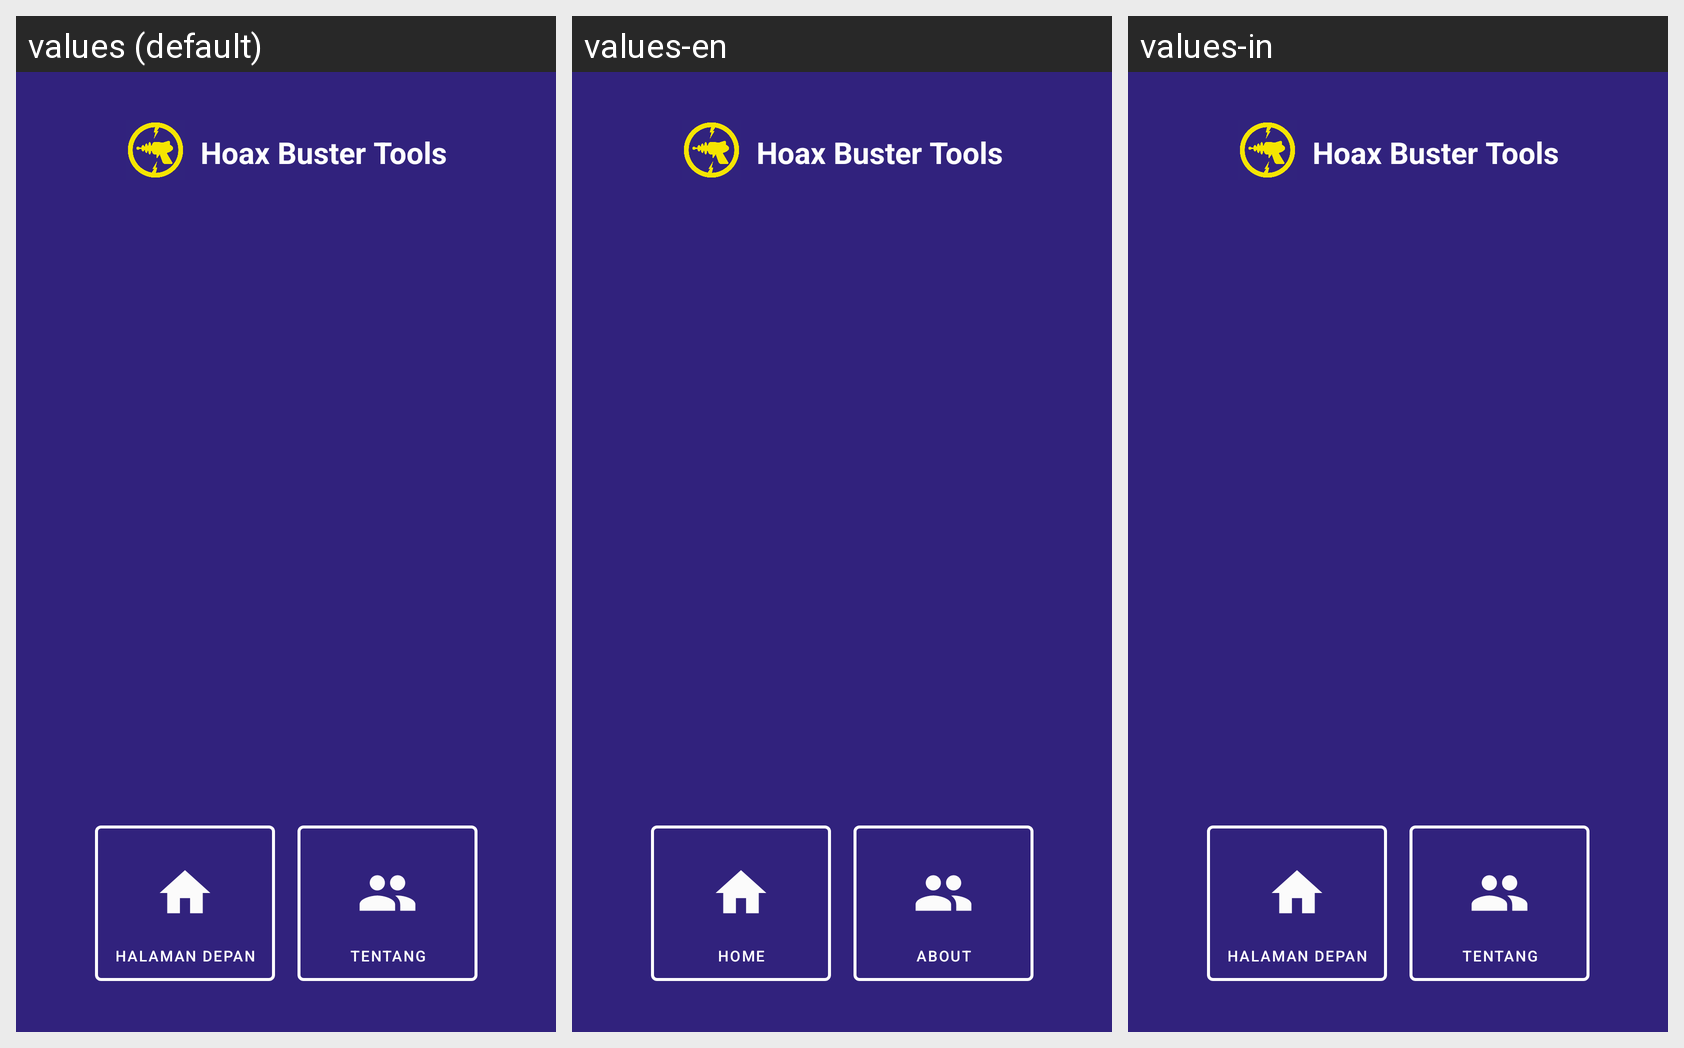

Here is an Android app screen in its default locale and in the app's own translations. Write out the translated-string differences for the strings that appear on this screen.
Android screen res/layout/nav_header_main.xml rendered under 3 locales, left to right: values (default), values-en, values-in. Device: Nexus 5 (rendered at 1080×1920; each locale shown at half size, 540×960, under a caption strip naming it); theme Theme.HoaxBusterTools.
Strings drawn on this screen, with the default value and each locale's value (text and hints the layout hard-codes, and strings that could not be matched under every locale, appear in the picture but are not listed):

menu_home
  values: Hoax Buster Tools
  values-en: Hoax Buster Tools
  values-in: Hoax Buster Tools

halaman_depan
  values: Halaman Depan
  values-en: Home
  values-in: Halaman Depan

menu_about
  values: Tentang
  values-en: About
  values-in: Tentang
